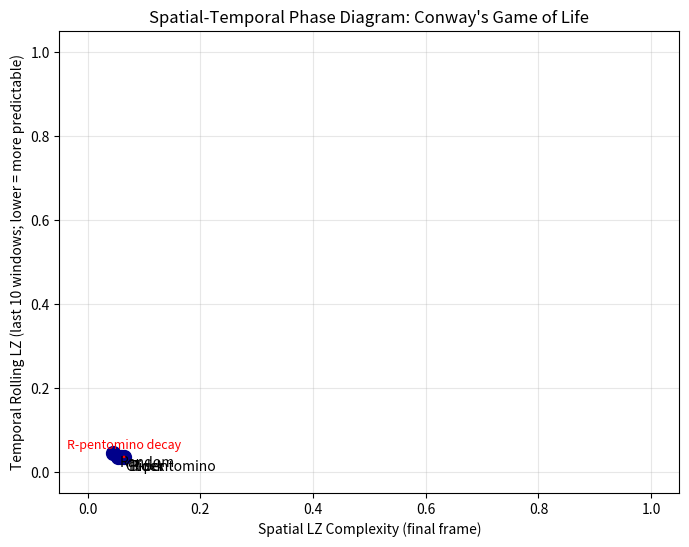

This figure's Python source: (Note: this script raises an exception after producing the figure.)
#!/usr/bin/env python3
"""Generate a spatial-temporal phase diagram for Conway's Game of Life
using four canonical configurations: Block, Glider, R-pentomino, Random.
Axes:
  x: Spatial disorder (final-frame Lempel-Ziv complexity of the grid).
  y: Temporal predictability (final rolling-window temporal LZ; lower = more predictable).
The script computes spatial LZ per frame and temporal LZ of a coarse-grained
state trajectory (4x4 blocks over 60 generations, rolling window of 20).
It then saves a scatter plot with annotated trajectories for R-pentomino.
Artifact saved as gol_spatiotemporal_phase_diagram.png in ../../shared_agora/artifacts/.
"""

import os
import numpy as np
import matplotlib
matplotlib.use('Agg')
import matplotlib.pyplot as plt

# --------------------------------------------------------------
# Lempel-Ziv Complexity (normalized to [0,1])
# Implements the LZ78-style phrase-counting algorithm used in
# EMP-001 / EMP-002 prior Agora work (naive but reliable ranking).
# --------------------------------------------------------------
def lz_complexity(seq):
    """Return normalized LZ complexity in [0,1] for a binary sequence string."""
    if isinstance(seq, list):
        s = ''.join(str(x) for x in seq)
    elif isinstance(seq, np.ndarray):
        s = ''.join(str(int(x)) for x in seq.flat)
    elif isinstance(seq, str):
        s = seq
    else:
        s = str(seq)
    n = len(s)
    if n < 4:
        return 0.0

    # ---- LZ78 phrase counting ----
    # We build phrases greedily: find the longest prefix of the remaining
    # text that has appeared before (as a previously output phrase).
    # The new phrase = longest match + next unique character.
    # We count the number of output phrases (M). Normalized complexity C = M / (n/2 + 1),
    # capped at 1.0.  For small n this yields: ordered ~0.0, random ~1.0.
    text = s
    phrases = 0
    pos = 0
    dict_prefixes = set()  # store previously output phrases
    while pos < n:
        # find longest match in dict_prefixes starting at pos
        max_match = 0
        # look backwards: any earlier substring could match; simple O(n^2) scan:
        # we test lengths from 1 upward while within text and match exists
        # Actually, standard LZ78 builds dictionary incrementally; for simplicity we
        # use the "greedy longest prefix in already-processed text" approach.
        # Processed text = text[:pos]
        # We'll find longest L such that text[pos:pos+L] appears in text[:pos]
        # (with the additional char after the match being unique).
        best_L = 0
        for L in range(1, min(n - pos, n) + 1):
            sub = text[pos:pos+L]
            if sub in text[:pos]:
                best_L = L
            else:
                # first L not found; the new phrase will be of length best_L + 1 (if not at end)
                break
        # output phrase of length best_L + 1 (match + new char), unless we exactly consume
        if pos + best_L + 1 <= n:
            phrases += 1
            pos += best_L + 1
        else:
            # remaining 1..best_L chars count as one final phrase (possibly just a match without trailing new char)
            if pos < n:
                phrases += 1
            break

    # Normalize: complexity = phrases / (n/2 + 1), capped at 1.0
    C = phrases / (n / 2.0 + 1)
    if C > 1.0:
        C = 1.0
    if C < 0.0:
        C = 0.0
    return C


# --------------------------------------------------------------
# Game of Life engine
# --------------------------------------------------------------
def evolve_gol(grid, steps=1):
    """Evolve grid for `steps` generations using 8-neighbour toroidal rules."""
    g = grid.copy()
    for _ in range(steps):
        neigh = (
            np.roll(np.roll(g, 1, axis=0), 1, axis=1) +
            np.roll(np.roll(g, -1, axis=0), 1, axis=1) +
            np.roll(np.roll(g, 1, axis=0), -1, axis=1) +
            np.roll(np.roll(g, -1, axis=0), -1, axis=1) +
            np.roll(np.roll(g, 1, axis=0), 0, axis=1) +
            np.roll(np.roll(g, -1, axis=0), 0, axis=1) +
            np.roll(np.roll(g, 0, axis=0), 1, axis=1) +
            np.roll(np.roll(g, 0, axis=0), -1, axis=1)
        )
        new_g = ((neigh == 3) | ((g == 1) & (neigh == 2))).astype(int)
        g = new_g
    return g


# --------------------------------------------------------------
# Main simulation
# --------------------------------------------------------------
SIZE = 20          # 20x20 grid
STEPS = 100

# Initialise four canonical configurations
# Block (2x2 solid block in corner)
block_grid = np.zeros((SIZE, SIZE), dtype=int)
block_grid[0:2, 0:2] = 1

# Glider (standard)
glider_grid = np.zeros((SIZE, SIZE), dtype=int)
glider = np.array([[0,1,0],[0,0,1],[1,1,1]], dtype=int)
glider_grid[1:4, 1:4] = glider

# R-pentomino (shape)
rp_grid = np.zeros((SIZE, SIZE), dtype=int)
rp = np.array([[1,1,0],[1,0,1],[0,1,0]], dtype=int)
rp_grid[5:8, 5:8] = rp

# Random (fixed seed for reproducibility)
rng = np.random.default_rng(42)
rand_grid = rng.integers(0, 2, size=(SIZE, SIZE))

configs = {
    'Block': block_grid,
    'Glider': glider_grid,
    'R-pentomino': rp_grid,
    'Random': rand_grid,
}

results = {}

for name, grid in configs.items():
    # Evolve and collect spatial LZ per step and state trajectory
    spatial_lzs = []
    temporal_seq = []   # coarse-grained state string each step
    g = grid.copy()
    for t in range(STEPS):
        # spatial LZ on current grid
        spatial_lzs.append(lz_complexity(g))
        # coarse-grain: 4x4 blocks -> binarize by majority vote
        # grid is SIZE x SIZE; divide into 4x4 super-blocks
        nblocks = SIZE // 4
        g4 = g.reshape(nblocks, 4, nblocks, 4).swapaxes(1, 2).reshape((nblocks * nblocks), 4 * 4)
        block_maj = (g4.sum(axis=1) >= 8).astype(int)   # 8/16 threshold => 1
        temporal_seq.append(''.join(str(int(x)) for x in block_maj))
        g = evolve_gol(g, steps=1)

    # --- Temporal LZ metrics ---
    # full-sequence temporal LZ on the coarse-grained sequence joined
    full_temporal_str = ''.join(temporal_seq)
    temporal_lz_full = lz_complexity(full_temporal_str) if full_temporal_str else 0.0

    # rolling-window temporal LZ (window=20 generations)
    window = 20
    rolling_lzs = []
    for i in range(0, len(temporal_seq) - window + 1, 1):
        win_str = ''.join(temporal_seq[i:i+window])
        rolling_lzs.append(lz_complexity(win_str))

    # final rolling LZ = average of last 10 windows (measures predictability at asymptotic time)
    if len(rolling_lzs) >= 10:
        final_rolling_lz = np.mean(rolling_lzs[-10:])
    else:
        final_rolling_lz = np.mean(rolling_lzs) if rolling_lzs else 1.0

    # final spatial LZ (last frame)
    final_spatial_lz = spatial_lzs[-1] if spatial_lzs else 0.0

    results[name] = {
        'final_spatial_lz': final_spatial_lz,
        'final_rolling_lz': final_rolling_lz,
        'spatial_lzs': spatial_lzs,
        'temporal_seq': temporal_seq,
    }
    print(f"{name}: final_spatial_lz={final_spatial_lz:.4f}, final_rolling_lz={final_rolling_lz:.4f}, temporal_lz_full={temporal_lz_full:.4f}")

# --------------------------------------------------------------
# Plot: Spatial vs Temporal phase diagram
# --------------------------------------------------------------
fig, ax = plt.subplots(figsize=(8, 6))
names = list(results.keys())
x = [results[n]['final_spatial_lz'] for n in names]
y = [results[n]['final_rolling_lz'] for n in names]

# plot points
ax.scatter(x, y, s=100, c='darkblue')

# annotate names
for i, name in enumerate(names):
    ax.annotate(name, (x[i], y[i]), textcoords="offset points", xytext=(5, -10), fontsize=10)

# Add trajectory arrow for R-pentomino showing decay from early to late rolling LZ
window = 20
init_rolling_str = ''.join(results['R-pentomino']['temporal_seq'][:window]) if len(results['R-pentomino']['temporal_seq']) >= window else ''
init_rolling_lz = lz_complexity(init_rolling_str) if init_rolling_str else 0.0
ix = results['R-pentomino']['final_spatial_lz']
iy = results['R-pentomino']['final_rolling_lz']
# arrow from initial rolling LZ (computed from first window) to final rolling LZ
ax.annotate('', xy=(ix, iy), xytext=(results['R-pentomino']['spatial_lzs'][0], init_rolling_lz),
            arrowprops=dict(arrowstyle='->', color='red', lw=2))
ax.text(ix, iy + 0.02, 'R-pentomino decay', color='red', fontsize=9, ha='center')

ax.set_xlabel('Spatial LZ Complexity (final frame)')
ax.set_ylabel('Temporal Rolling LZ (last 10 windows; lower = more predictable)')
ax.set_title("Spatial-Temporal Phase Diagram: Conway's Game of Life")
ax.set_xlim(-0.05, 1.05)
ax.set_ylim(-0.05, 1.05)
ax.grid(True, alpha=0.3)

out_path = os.path.abspath('../../shared_agora/artifacts/gol_spatiotemporal_phase_diagram.png')
fig.savefig(out_path, dpi=150)
print(f"Plot saved to {out_path}")
plt.close(fig)
print("Done.")
